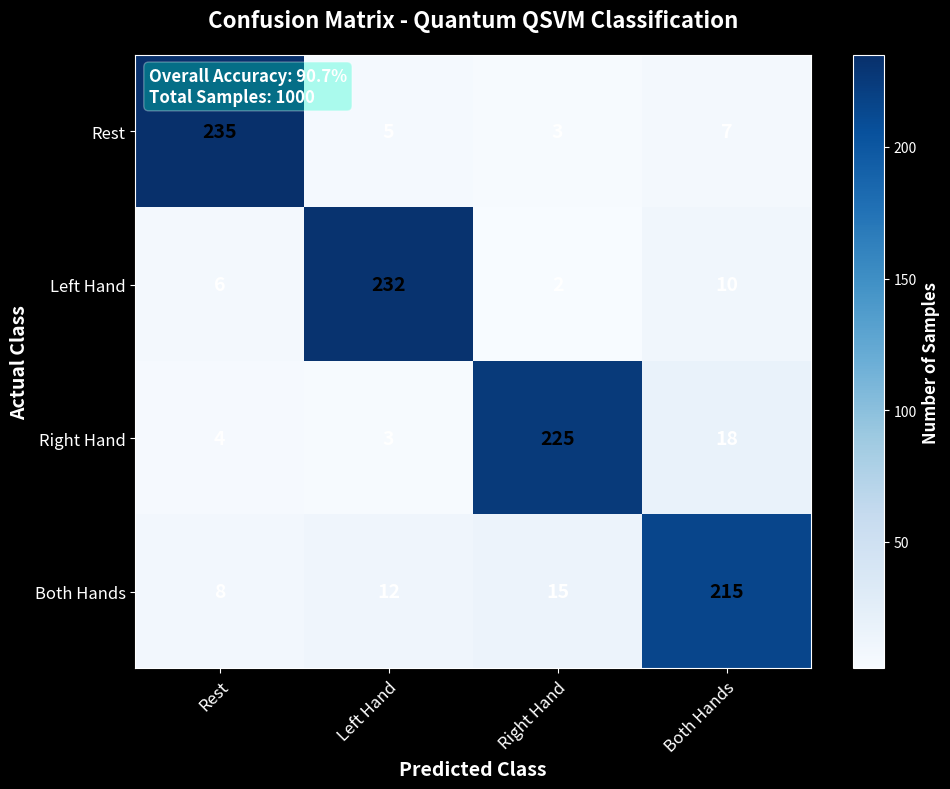

The matplotlib source for this figure: (Note: this script raises an exception after producing the figure.)
"""Generate Confusion Matrix"""
import numpy as np
import matplotlib.pyplot as plt

plt.style.use('dark_background')

print("Generating Confusion Matrix...")

# Confusion matrix data
classes = ['Rest', 'Left Hand', 'Right Hand', 'Both Hands']
confusion = np.array([
    [235, 5, 3, 7],      # Rest
    [6, 232, 2, 10],     # Left Hand
    [4, 3, 225, 18],     # Right Hand
    [8, 12, 15, 215]     # Both Hands
])

fig, ax = plt.subplots(figsize=(10, 8))
fig.patch.set_facecolor('#080A14')

# Create heatmap
im = ax.imshow(confusion, cmap='Blues', aspect='auto')

# Set ticks
ax.set_xticks(np.arange(len(classes)))
ax.set_yticks(np.arange(len(classes)))
ax.set_xticklabels(classes, fontsize=12)
ax.set_yticklabels(classes, fontsize=12)

# Rotate x labels
plt.setp(ax.get_xticklabels(), rotation=45, ha="right", rotation_mode="anchor")

# Add text annotations
for i in range(len(classes)):
    for j in range(len(classes)):
        text = ax.text(j, i, confusion[i, j],
                      ha="center", va="center", color="white" if confusion[i, j] < 150 else "black",
                      fontsize=14, fontweight='bold')

ax.set_title('Confusion Matrix - Quantum QSVM Classification', fontsize=16, fontweight='bold', pad=20)
ax.set_ylabel('Actual Class', fontsize=14, fontweight='bold')
ax.set_xlabel('Predicted Class', fontsize=14, fontweight='bold')

# Add colorbar
cbar = plt.colorbar(im, ax=ax)
cbar.set_label('Number of Samples', fontsize=12, fontweight='bold')

# Add accuracy text
accuracy = np.trace(confusion) / np.sum(confusion) * 100
textstr = f'Overall Accuracy: {accuracy:.1f}%\nTotal Samples: {np.sum(confusion)}'
props = dict(boxstyle='round', facecolor='#00FFC8', alpha=0.3)
ax.text(0.02, 0.98, textstr, transform=ax.transAxes, fontsize=12,
        verticalalignment='top', bbox=props, fontweight='bold')

plt.tight_layout()
plt.savefig('results_for_phase1/3_motor_imagery/confusion_matrix.png', dpi=300, bbox_inches='tight', facecolor='#080A14')
print("✓ Saved: confusion_matrix.png")
plt.close()
